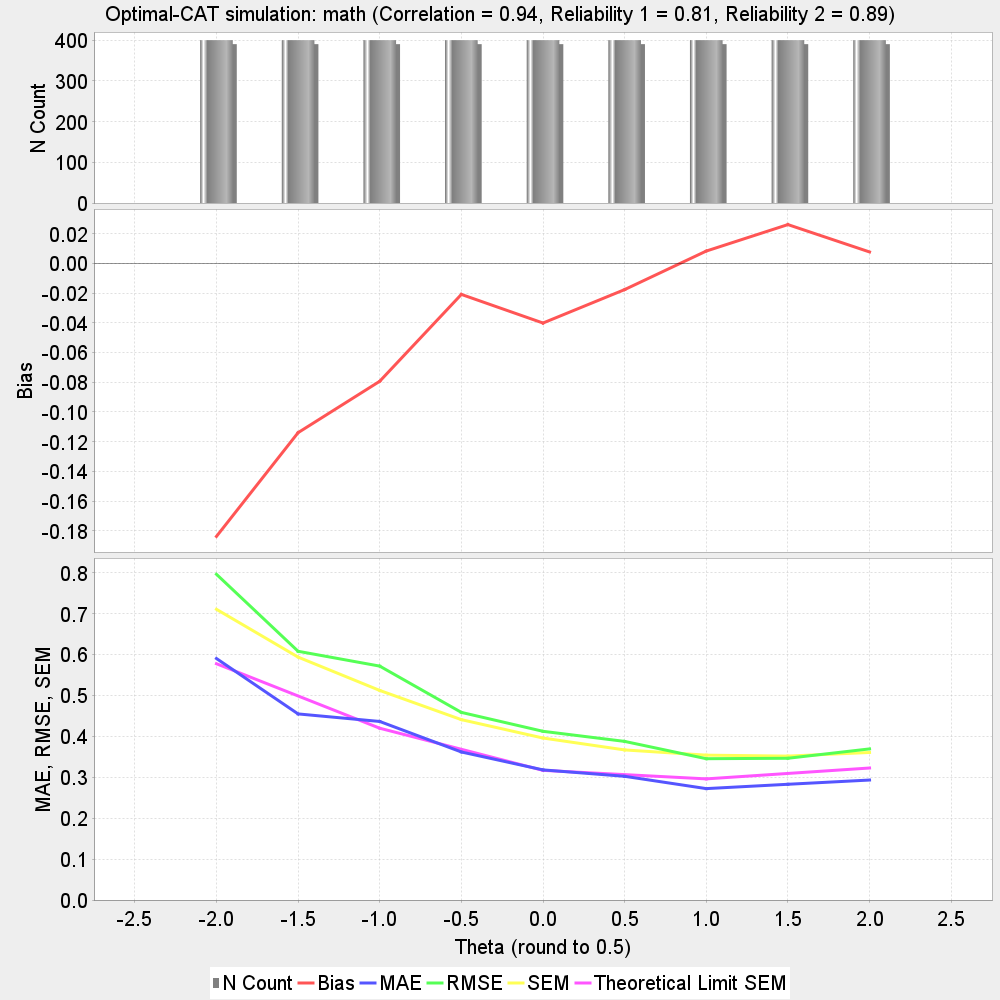

The data file committed next to this chart (first rows):
theta, N, bias, MAE, RMSE, SEM, Theoretical_Limit_SEM, correlation, reliability_1, reliability_2
-2.0, 400, -0.1837, 0.5903, 0.7961, 0.7105, 0.5775, 
-1.5, 400, -0.1139, 0.4548, 0.6079, 0.5937, , 
-1.0, 400, -0.07936, 0.4364, 0.5717, 0.5122, 0.4199, 
-0.5, 400, -0.02093, 0.3618, 0.4585, 0.4408, , 
0.0, 400, -0.04018, 0.318, 0.4123, 0.3959, 0.3169, 
0.5, 400, -0.01768, 0.3023, 0.3877, 0.3668, , 
1.0, 400, 0.008238, 0.2723, 0.3454, 0.354, 0.296, 
1.5, 400, 0.02604, 0.2829, 0.3464, 0.3517, , 
2.0, 400, 0.007636, 0.2932, 0.3693, 0.3606, 0.3226, 
Test, 3600, -0.04599, 0.368, 0.4985, 0.454, , 0.9393, 0.8073, 0.8896
